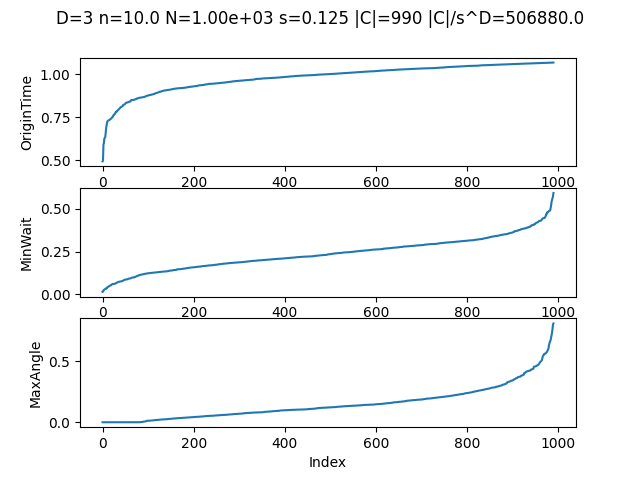

The table this chart was drawn from, first rows:
X, Y, Z, OriginTime, MinWait, NumberSeen, MaxAngle
0.09676, 0.327, 0.5544, 0.4619, 0.5558, 0, 0
0.6813, 0.9031, 0.9372, 0.4676, 0.5371, 0, 0
0.7291, 0.5176, 0.1758, 0.5525, 0.5193, 0, 0
0.2553, 0.2124, 0.9579, 0.5617, 0.5098, 0, 0
0.331, 0.02975, 0.1342, 0.5867, 0.4386, 0, 0
0.7107, 0.8534, 0.5712, 0.5913, 0.4496, 0, 0
0.2206, 0.8747, 0.4036, 0.5947, 0.3793, 0, 0
0.125, 0.6865, 0.15, 0.6216, 0.3197, 0, 0
0.8885, 0.007737, 0.998, 0.6456, 0.4163, 0, 0
0.7567, 0.9072, 0.1213, 0.6591, 0.2861, 0, 0
0.1383, 0.8977, 0.825, 0.6739, 0.4621, 0, 0
0.8847, 0.9685, 0.3102, 0.681, 0.3805, 0, 0
0.7594, 0.6163, 0.8392, 0.6827, 0.2909, 0, 0
0.4409, 0.7721, 0.2361, 0.6845, 0.4587, 0, 0
0.2156, 0.512, 0.2196, 0.6865, 0.1824, 0, 0
0.3586, 0.6824, 0.9703, 0.6886, 0.5283, 0, 0
0.8648, 0.8107, 0.8864, 0.6896, 0.2234, 1, 0.006129
0.6027, 0.1173, 0.8375, 0.6908, 0.3356, 0, 0
0.8452, 0.897, 0.3561, 0.6926, 0.3689, 0, 0
0.7604, 0.2427, 0.5196, 0.6958, 0.3946, 0, 0
0.8249, 0.8921, 0.1902, 0.6975, 0.3731, 0, 0
0.3227, 0.5156, 0.9957, 0.7013, 0.418, 0, 0
0.7501, 0.6287, 0.01067, 0.7035, 0.4746, 0, 0
0.4775, 0.225, 0.1956, 0.7059, 0.3339, 0, 0
0.5262, 0.6973, 0.04984, 0.7141, 0.3211, 0, 0
0.5955, 0.552, 0.2673, 0.7153, 0.3224, 0, 0
0.2942, 0.2911, 0.3187, 0.7167, 0.4901, 0, 0
0.7228, 0.09944, 0.2305, 0.7215, 0.2621, 0, 0
0.2911, 0.6515, 0.5372, 0.7253, 0.2372, 0, 0
0.1003, 0.02963, 0.4595, 0.7299, 0.2164, 0, 0
0.1962, 0.7462, 0.7937, 0.7299, 0.3197, 0, 0
0.3474, 0.3195, 0.07874, 0.7352, 0.3062, 0, 0
0.2245, 0.2488, 0.4088, 0.7361, 0.3886, 1, 0.03909
0.9178, 0.8247, 0.5464, 0.7386, 0.3144, 0, 0
0.007461, 0.9574, 0.01875, 0.7415, 0.3618, 0, 0
0.3336, 0.5063, 0.4676, 0.7432, 0.3277, 0, 0
0.6143, 0.3879, 0.5501, 0.7452, 0.2646, 0, 0
0.8311, 0.8386, 0.9072, 0.7484, 0.1646, 2, 0.08675
0.5911, 0.09267, 0.0568, 0.751, 0.2696, 1, 0.02167
0.1359, 0.7482, 0.1412, 0.7552, 0.1861, 1, 0.1391
0.4006, 0.6138, 0.7439, 0.7565, 0.2156, 0, 0
0.7323, 0.05041, 0.1958, 0.7591, 0.2246, 0, 0
0.4247, 0.2286, 0.8015, 0.7594, 0.3976, 0, 0
0.3047, 0.3616, 0.8904, 0.761, 0.4024, 1, 0.02069
0.9449, 0.2326, 0.04149, 0.7627, 0.3472, 0, 0
0.9869, 0.5704, 0.2443, 0.7683, 0.382, 0, 0
0.39, 0.5207, 0.6892, 0.7699, 0.3654, 0, 0
0.8445, 0.7778, 0.401, 0.7705, 0.454, 0, 0
0.2936, 0.9047, 0.5586, 0.7712, 0.2893, 1, 0.001824
0.5089, 0.8788, 0.2238, 0.7735, 0.2712, 0, 0
0.45, 0.3292, 0.5424, 0.7771, 0.2982, 0, 0
0.1284, 0.1357, 0.1113, 0.7799, 0.3579, 1, 0.002796
0.4968, 0.2624, 0.7421, 0.7812, 0.3866, 0, 0
0.5605, 0.4348, 0.9787, 0.7818, 0.2335, 0, 0
0.246, 0.2306, 0.5725, 0.7818, 0.2926, 1, 0.09895
0.4671, 0.4107, 0.4549, 0.7835, 0.3309, 0, 0
0.353, 0.6031, 0.7569, 0.7836, 0.1884, 0, 0
0.7777, 0.001499, 0.2525, 0.7845, 0.2065, 0, 0
0.3909, 0.6683, 0.5339, 0.7861, 0.2781, 0, 0
0.6663, 0.5855, 0.7606, 0.7869, 0.3544, 0, 0
... 930 more rows
